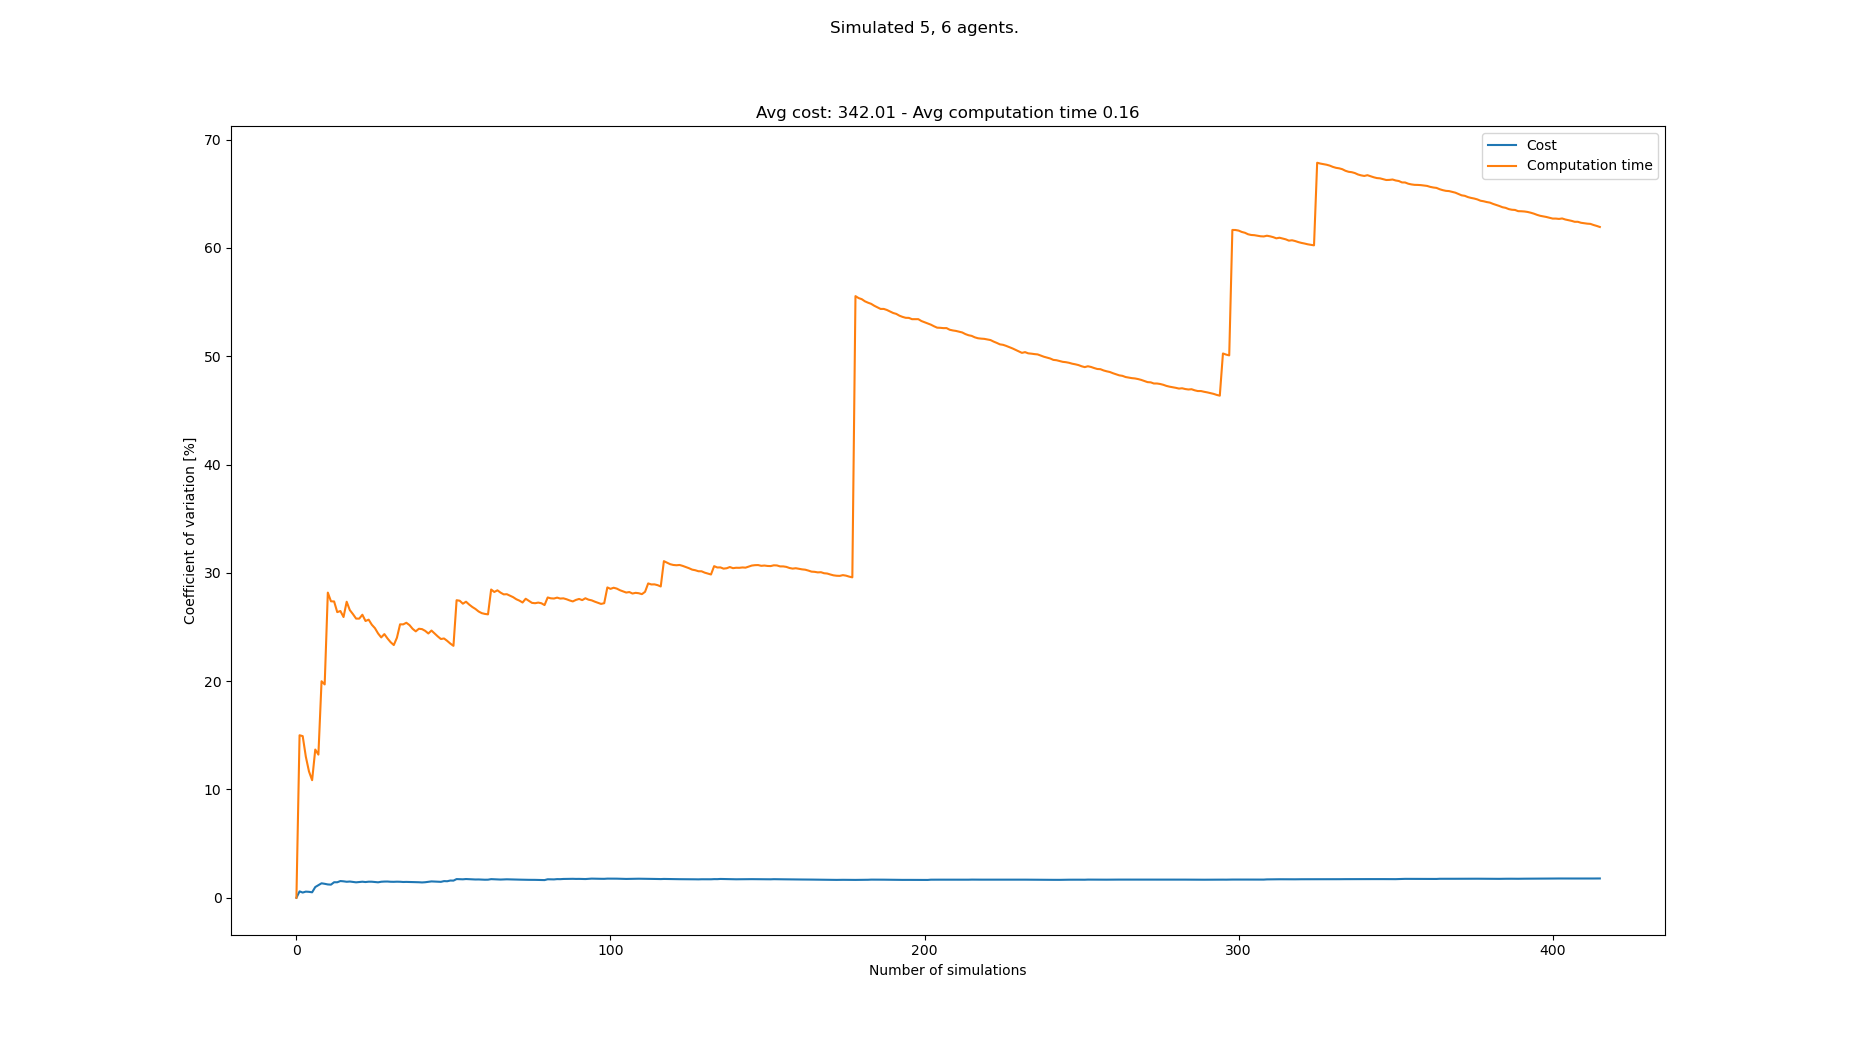

Values plotted in this chart, from the file beside it:
starts, goals, Cost, Cost_var, Cost_mean, Cost_std, Computation time, Computation time_var, Computation time_mean, Computation time_std
[(0, 0), (8, 0), (7, 0), (4, 0), (2, 0),…, [(0, 21), (4, 21), (8, 21), (3, 21), (6,…, 342, 0.0, 342.0, 0.0, 0.1579, 0.0, 0.1579, 0.0
[(7, 0), (6, 0), (5, 0), (0, 0), (2, 0),…, [(8, 21), (2, 21), (7, 21), (4, 21), (0,…, 338, 0.5882, 340.0, 2.0, 0.1167, 15.01, 0.1373, 0.0206
[(4, 0), (5, 0), (2, 0), (7, 0), (1, 0),…, [(6, 21), (4, 21), (8, 21), (0, 21), (2,…, 340, 0.4803, 340.0, 1.633, 0.1166, 14.92, 0.1304, 0.01946
[(7, 0), (0, 0), (4, 0), (2, 0), (5, 0),…, [(5, 21), (4, 21), (6, 21), (1, 21), (8,…, 337, 0.566, 339.2, 1.92, 0.1278, 13.02, 0.1297, 0.01689
[(8, 0), (4, 0), (2, 0), (6, 0), (1, 0),…, [(4, 21), (5, 21), (3, 21), (8, 21), (2,…, 341, 0.5461, 339.6, 1.855, 0.135, 11.66, 0.1308, 0.01525
[(4, 0), (3, 0), (1, 0), (7, 0), (5, 0),…, [(3, 21), (2, 21), (0, 21), (8, 21), (4,…, 339, 0.503, 339.5, 1.708, 0.1249, 10.86, 0.1298, 0.01409
[(8, 0), (3, 0), (6, 0), (5, 0), (7, 0),…, [(6, 21), (8, 21), (2, 21), (7, 21), (4,…, 348, 0.9887, 340.7, 3.369, 0.1673, 13.69, 0.1352, 0.0185
[(3, 0), (7, 0), (2, 0), (4, 0), (6, 0),…, [(5, 21), (3, 21), (4, 21), (0, 21), (2,…, 348, 1.161, 341.6, 3.967, 0.1241, 13.22, 0.1338, 0.01768
[(2, 0), (0, 0), (7, 0), (3, 0), (4, 0),…, [(8, 21), (4, 21), (7, 21), (6, 21), (1,…, 350, 1.335, 342.6, 4.573, 0.2068, 19.99, 0.1419, 0.02837
[(4, 0), (0, 0), (5, 0), (6, 0), (1, 0),…, [(1, 21), (4, 21), (5, 21), (3, 21), (0,…, 340, 1.287, 342.3, 4.406, 0.1221, 19.7, 0.1399, 0.02756
[(8, 0), (5, 0), (4, 0), (1, 0), (2, 0),…, [(7, 21), (6, 21), (1, 21), (4, 21), (2,…, 343, 1.228, 342.4, 4.205, 0.2556, 28.18, 0.1504, 0.04239
[(2, 0), (8, 0), (4, 0), (6, 0), (7, 0),…, [(0, 21), (3, 21), (5, 21), (4, 21), (1,…, 346, 1.211, 342.7, 4.15, 0.1346, 27.37, 0.1491, 0.04082
[(1, 0), (7, 0), (2, 0), (8, 0), (0, 0),…, [(3, 21), (4, 21), (0, 21), (5, 21), (6,…, 332, 1.432, 341.8, 4.897, 0.1172, 27.36, 0.1467, 0.04013
[(6, 0), (2, 0), (7, 0), (4, 0), (1, 0),…, [(4, 21), (2, 21), (5, 21), (1, 21), (0,…, 337, 1.429, 341.5, 4.881, 0.1694, 26.37, 0.1483, 0.03911
[(2, 0), (5, 0), (4, 0), (0, 0), (6, 0),…, [(8, 21), (2, 21), (3, 21), (0, 21), (7,…, 351, 1.542, 342.1, 5.277, 0.2038, 26.48, 0.152, 0.04024
[(5, 0), (8, 0), (0, 0), (2, 0), (6, 0),…, [(2, 21), (6, 21), (1, 21), (7, 21), (5,…, 346, 1.517, 342.4, 5.195, 0.1895, 25.92, 0.1543, 0.04001
[(7, 0), (2, 0), (0, 0), (6, 0), (8, 0),…, [(7, 21), (0, 21), (4, 21), (2, 21), (1,…, 344, 1.476, 342.5, 5.054, 0.09518, 27.33, 0.1509, 0.04124
[(1, 0), (2, 0), (4, 0), (5, 0), (6, 0),…, [(6, 21), (5, 21), (2, 21), (4, 21), (8,…, 349, 1.498, 342.8, 5.134, 0.1509, 26.56, 0.1509, 0.04007
[(7, 0), (3, 0), (0, 0), (5, 0), (8, 0),…, [(1, 21), (2, 21), (5, 21), (0, 21), (6,…, 344, 1.459, 342.9, 5.004, 0.1315, 26.19, 0.1498, 0.03924
[(2, 0), (8, 0), (4, 0), (3, 0), (5, 0),…, [(8, 21), (2, 21), (7, 21), (1, 21), (4,…, 344, 1.424, 342.9, 4.883, 0.1336, 25.78, 0.149, 0.03841
[(5, 0), (6, 0), (0, 0), (8, 0), (3, 0),…, [(4, 21), (2, 21), (0, 21), (7, 21), (3,…, 336, 1.456, 342.6, 4.99, 0.1188, 25.77, 0.1476, 0.03804
[(8, 0), (3, 0), (4, 0), (7, 0), (6, 0),…, [(0, 21), (1, 21), (7, 21), (8, 21), (6,…, 336, 1.48, 342.3, 5.067, 0.1074, 26.13, 0.1458, 0.03809
[(5, 0), (6, 0), (1, 0), (0, 0), (8, 0),…, [(5, 21), (3, 21), (1, 21), (2, 21), (7,…, 341, 1.45, 342.3, 4.963, 0.1462, 25.56, 0.1458, 0.03726
[(7, 0), (8, 0), (4, 0), (6, 0), (1, 0),…, [(4, 21), (7, 21), (5, 21), (1, 21), (6,…, 335, 1.483, 342, 5.07, 0.1123, 25.68, 0.1444, 0.03708
[(1, 0), (7, 0), (8, 0), (4, 0), (3, 0),…, [(5, 21), (2, 21), (3, 21), (8, 21), (0,…, 347, 1.48, 342.2, 5.065, 0.1387, 25.21, 0.1442, 0.03635
[(7, 0), (6, 0), (5, 0), (2, 0), (0, 0),…, [(7, 21), (3, 21), (1, 21), (5, 21), (4,…, 343, 1.452, 342.2, 4.969, 0.1297, 24.89, 0.1436, 0.03575
[(6, 0), (4, 0), (3, 0), (0, 0), (5, 0),…, [(7, 21), (6, 21), (5, 21), (2, 21), (3,…, 343, 1.426, 342.2, 4.879, 0.1559, 24.4, 0.1441, 0.03516
[(4, 0), (8, 0), (7, 0), (2, 0), (0, 0),…, [(7, 21), (4, 21), (1, 21), (6, 21), (3,…, 351, 1.477, 342.5, 5.06, 0.1697, 24.04, 0.145, 0.03485
[(2, 0), (1, 0), (3, 0), (6, 0), (4, 0),…, [(8, 21), (4, 21), (1, 21), (6, 21), (3,…, 336, 1.494, 342.3, 5.113, 0.1061, 24.35, 0.1436, 0.03497
[(3, 0), (6, 0), (2, 0), (4, 0), (8, 0),…, [(5, 21), (2, 21), (1, 21), (3, 21), (8,…, 348, 1.498, 342.5, 5.13, 0.1617, 23.94, 0.1442, 0.03454
[(3, 0), (6, 0), (8, 0), (5, 0), (4, 0),…, [(2, 21), (8, 21), (3, 21), (7, 21), (6,…, 341, 1.476, 342.5, 5.054, 0.1668, 23.6, 0.145, 0.03421
[(8, 0), (1, 0), (0, 0), (2, 0), (4, 0),…, [(5, 21), (6, 21), (0, 21), (1, 21), (8,…, 338, 1.471, 342.3, 5.034, 0.1327, 23.33, 0.1446, 0.03374
[(1, 0), (8, 0), (4, 0), (6, 0), (7, 0),…, [(3, 21), (5, 21), (2, 21), (4, 21), (1,…, 336, 1.483, 342.1, 5.074, 0.09375, 24.01, 0.143, 0.03434
[(5, 0), (3, 0), (0, 0), (7, 0), (6, 0),…, [(8, 21), (0, 21), (3, 21), (4, 21), (7,…, 338, 1.476, 342.0, 5.047, 0.2279, 25.25, 0.1455, 0.03675
[(0, 0), (3, 0), (1, 0), (6, 0), (5, 0),…, [(3, 21), (8, 21), (0, 21), (2, 21), (4,…, 341, 1.455, 342, 4.977, 0.1169, 25.24, 0.1447, 0.03653
[(0, 0), (4, 0), (5, 0), (6, 0), (7, 0),…, [(6, 21), (0, 21), (2, 21), (8, 21), (5,…, 348, 1.463, 342.1, 5.006, 0.1997, 25.39, 0.1462, 0.03714
[(0, 0), (4, 0), (8, 0), (5, 0), (7, 0),…, [(4, 21), (1, 21), (7, 21), (8, 21), (2,…, 338, 1.457, 342, 4.984, 0.1308, 25.18, 0.1458, 0.03672
[(4, 0), (7, 0), (2, 0), (0, 0), (5, 0),…, [(8, 21), (4, 21), (2, 21), (7, 21), (1,…, 345, 1.444, 342.1, 4.941, 0.1614, 24.83, 0.1462, 0.03631
[(1, 0), (4, 0), (2, 0), (8, 0), (7, 0),…, [(4, 21), (3, 21), (2, 21), (5, 21), (8,…, 338, 1.439, 342.0, 4.92, 0.1341, 24.6, 0.1459, 0.0359
[(0, 0), (2, 0), (1, 0), (5, 0), (4, 0),…, [(2, 21), (7, 21), (0, 21), (1, 21), (8,…, 346, 1.432, 342.1, 4.898, 0.2047, 24.84, 0.1474, 0.03661
[(2, 0), (0, 0), (5, 0), (4, 0), (8, 0),…, [(8, 21), (1, 21), (3, 21), (2, 21), (4,…, 342, 1.414, 342.1, 4.838, 0.1206, 24.8, 0.1467, 0.0364
[(8, 0), (4, 0), (2, 0), (3, 0), (5, 0),…, [(4, 21), (0, 21), (6, 21), (1, 21), (7,…, 335, 1.433, 341.9, 4.901, 0.1292, 24.65, 0.1463, 0.03606
[(0, 0), (7, 0), (5, 0), (4, 0), (6, 0),…, [(6, 21), (0, 21), (2, 21), (5, 21), (8,…, 351, 1.471, 342.1, 5.033, 0.1722, 24.4, 0.1469, 0.03585
[(7, 0), (4, 0), (5, 0), (6, 0), (3, 0),…, [(4, 21), (0, 21), (8, 21), (6, 21), (1,…, 333, 1.509, 341.9, 5.158, 0.1041, 24.67, 0.146, 0.03601
[(4, 0), (0, 0), (7, 0), (5, 0), (1, 0),…, [(7, 21), (2, 21), (1, 21), (3, 21), (5,…, 341, 1.492, 341.9, 5.103, 0.1453, 24.4, 0.1459, 0.03561
[(5, 0), (4, 0), (6, 0), (3, 0), (8, 0),…, [(0, 21), (1, 21), (4, 21), (7, 21), (2,…, 344, 1.479, 342, 5.056, 0.1462, 24.13, 0.1459, 0.03522
[(7, 0), (6, 0), (2, 0), (0, 0), (8, 0),…, [(8, 21), (3, 21), (5, 21), (0, 21), (6,…, 339, 1.468, 341.9, 5.02, 0.1421, 23.89, 0.1459, 0.03485
[(4, 0), (0, 0), (3, 0), (8, 0), (2, 0),…, [(7, 21), (1, 21), (2, 21), (4, 21), (0,…, 330, 1.537, 341.6, 5.25, 0.1149, 23.94, 0.1452, 0.03477
[(4, 0), (5, 0), (7, 0), (8, 0), (2, 0),…, [(3, 21), (1, 21), (4, 21), (7, 21), (8,…, 344, 1.524, 341.7, 5.207, 0.1393, 23.72, 0.1451, 0.03442
[(4, 0), (1, 0), (6, 0), (5, 0), (8, 0),…, [(4, 21), (7, 21), (6, 21), (5, 21), (0,…, 354, 1.589, 341.9, 5.435, 0.1533, 23.47, 0.1453, 0.03409
[(1, 0), (2, 0), (6, 0), (5, 0), (4, 0),…, [(3, 21), (4, 21), (1, 21), (7, 21), (6,…, 346, 1.582, 342, 5.411, 0.1667, 23.26, 0.1457, 0.03389
[(0, 0), (5, 0), (2, 0), (3, 0), (1, 0),…, [(8, 21), (7, 21), (6, 21), (1, 21), (5,…, 360, 1.723, 342.4, 5.9, 0.3162, 27.48, 0.149, 0.04093
[(1, 0), (2, 0), (8, 0), (0, 0), (4, 0),…, [(0, 21), (7, 21), (3, 21), (8, 21), (5,…, 346, 1.713, 342.4, 5.865, 0.1215, 27.43, 0.1484, 0.04071
[(4, 0), (1, 0), (7, 0), (5, 0), (3, 0),…, [(7, 21), (5, 21), (0, 21), (1, 21), (6,…, 346, 1.702, 342.5, 5.83, 0.1637, 27.15, 0.1487, 0.04038
[(8, 0), (5, 0), (0, 0), (2, 0), (1, 0),…, [(4, 21), (7, 21), (0, 21), (8, 21), (3,…, 333, 1.728, 342.3, 5.915, 0.1051, 27.34, 0.1479, 0.04044
[(5, 0), (7, 0), (4, 0), (1, 0), (3, 0),…, [(8, 21), (4, 21), (7, 21), (0, 21), (5,…, 342, 1.712, 342.3, 5.862, 0.1569, 27.07, 0.1481, 0.04009
[(3, 0), (7, 0), (0, 0), (5, 0), (8, 0),…, [(7, 21), (3, 21), (5, 21), (8, 21), (1,…, 345, 1.7, 342.4, 5.821, 0.1441, 26.85, 0.148, 0.03974
[(4, 0), (0, 0), (3, 0), (2, 0), (7, 0),…, [(3, 21), (0, 21), (4, 21), (6, 21), (8,…, 341, 1.686, 342.3, 5.773, 0.1373, 26.67, 0.1478, 0.03942
[(4, 0), (7, 0), (8, 0), (6, 0), (2, 0),…, [(6, 21), (3, 21), (4, 21), (0, 21), (8,…, 349, 1.69, 342.5, 5.788, 0.1499, 26.43, 0.1479, 0.03909
[(1, 0), (3, 0), (0, 0), (7, 0), (4, 0),…, [(6, 21), (4, 21), (0, 21), (1, 21), (5,…, 342, 1.676, 342.4, 5.74, 0.1341, 26.28, 0.1476, 0.0388
... 333 more rows
